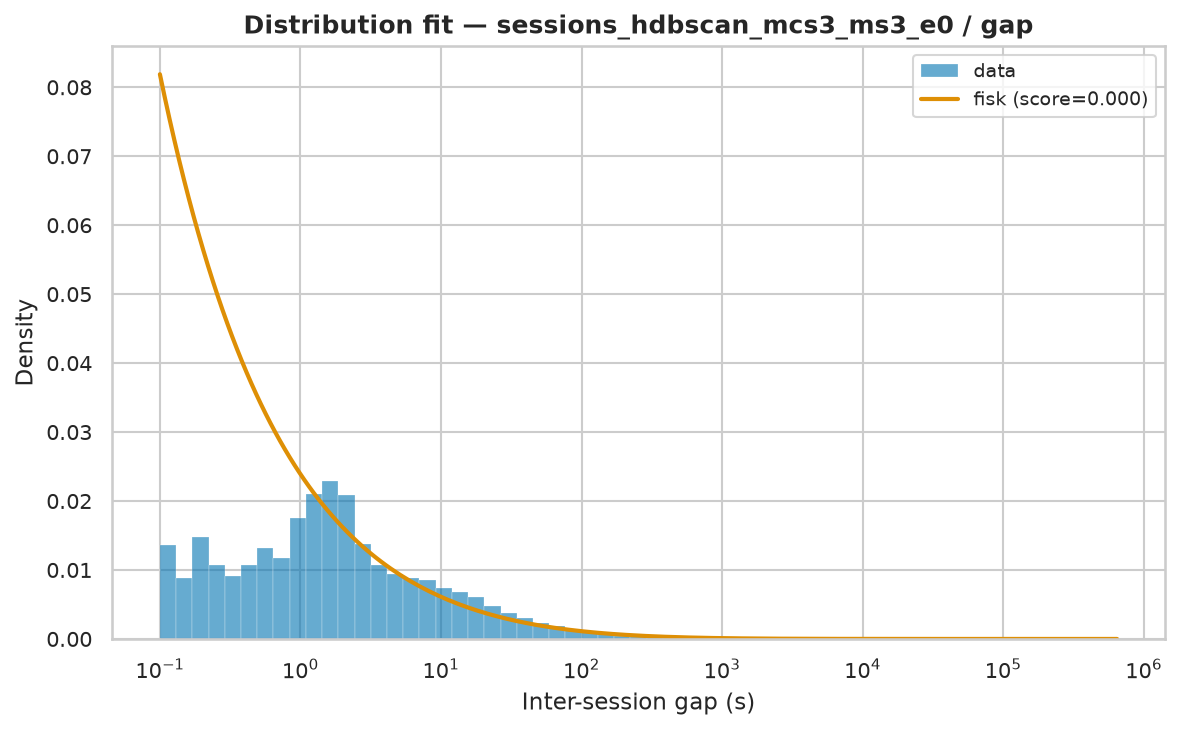

Values plotted in this chart, from the file beside it:
name	score	loc	scale	arg
fisk	1.0788970325944048e-07	0.00066	364.3	(np.float64(0.49698127656702085),)
lognorm	1.1512721555467184e-07	-0.001592	452.6	(np.float64(3.3833003294636983),)
genpareto	1.2709698715080026e-07	0.00066	74.06	(np.float64(3.524920551794355),)
pareto	1.2709701075836353e-07	-21.01	21.01	(np.float64(0.2836942616459462),)
lomax	1.2709717599066982e-07	0.00066	21.01	(np.float64(0.28369454751674505),)
weibull_min	1.8124159322857053e-07	0.00066	18193	(np.float64(0.3100768059108301),)
expon	2.6485271922794113e-07	0.00066	14522	()
gamma	3.3092455730611455e-07	0.00066	4.363	(np.float64(6.947333088178587e-05),)
